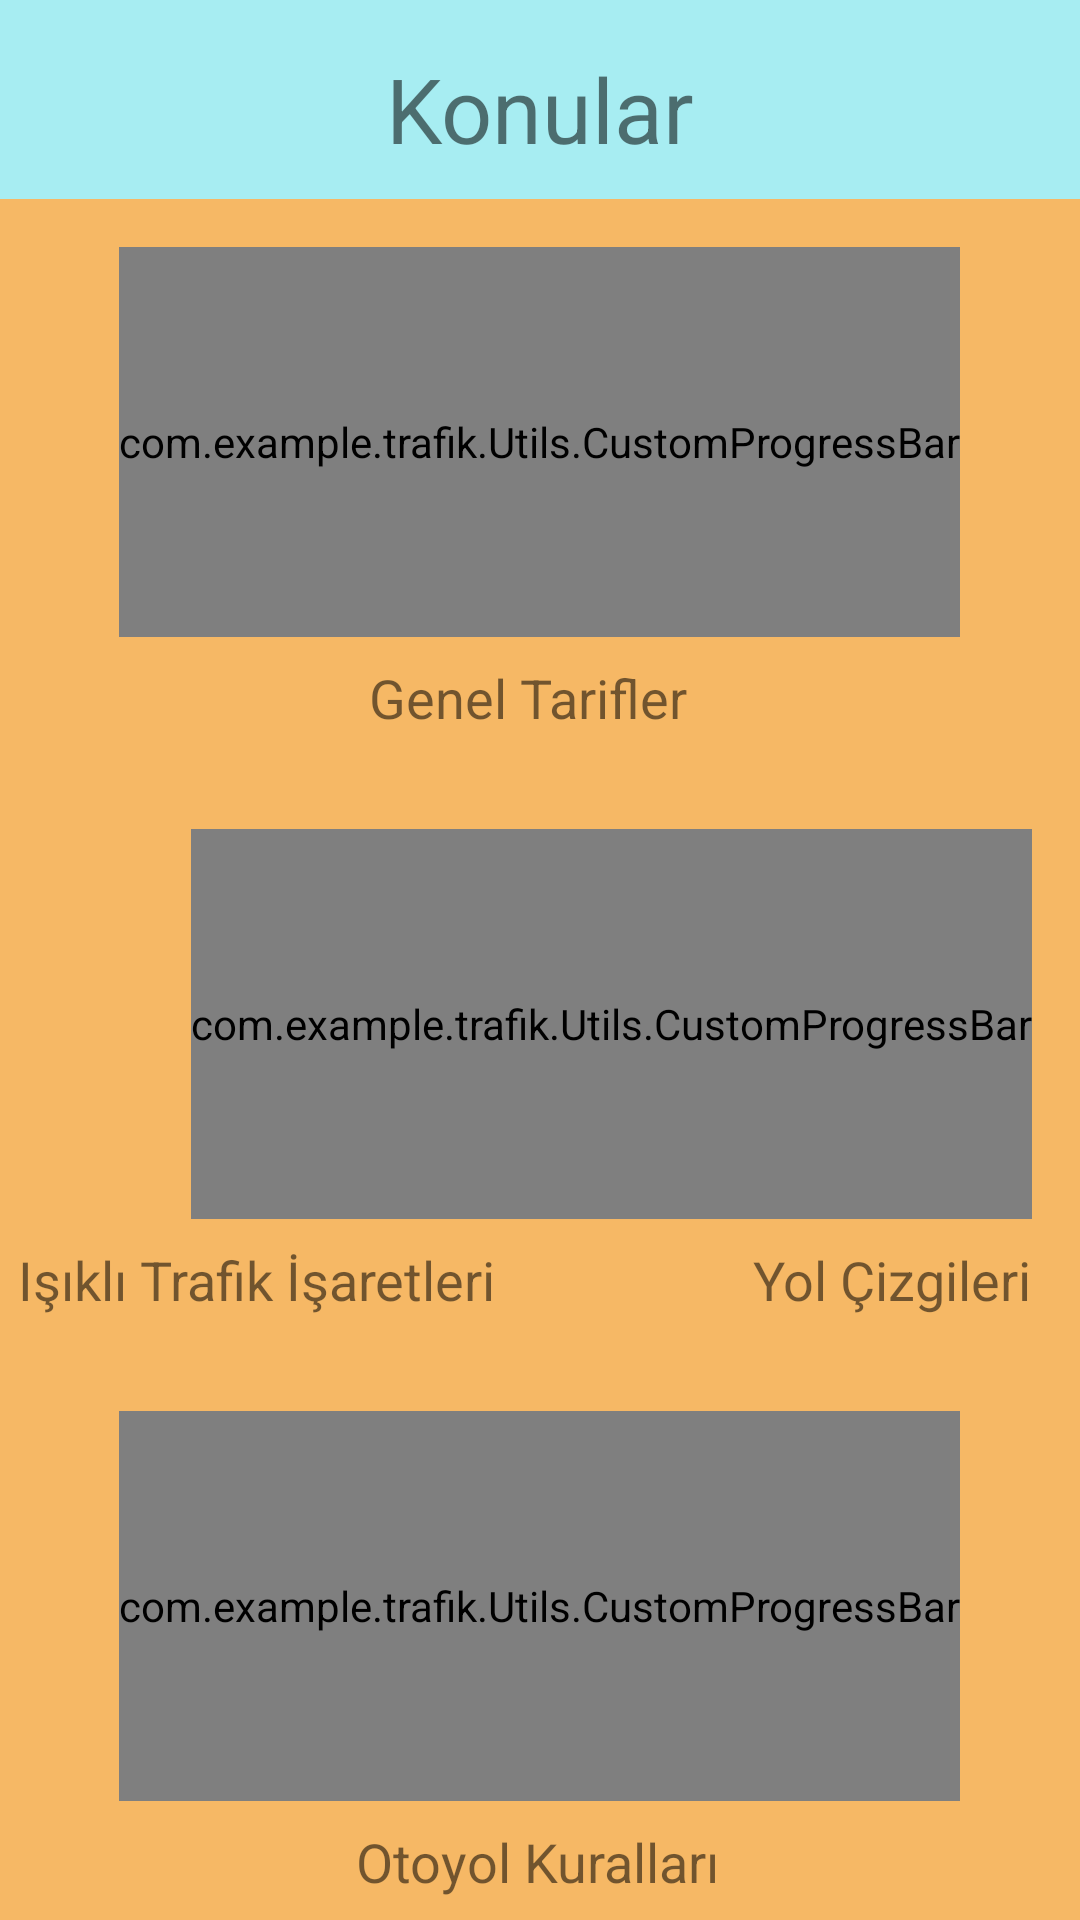

This screen was rendered from an Android layout file. Write that file and the resources it references.
<!-- AndroidManifest.xml: application theme AppTheme -->
<!-- res/layout/activity_ders1.xml -->
<?xml version="1.0" encoding="utf-8"?>
<androidx.constraintlayout.widget.ConstraintLayout xmlns:android="http://schemas.android.com/apk/res/android"
    xmlns:app="http://schemas.android.com/apk/res-auto"
    xmlns:tools="http://schemas.android.com/tools"
    android:layout_width="match_parent"
    android:layout_height="match_parent"
    android:background="@color/turuncu"
    tools:context=".Ders1.Ders1Activity">

    <View
        android:id="@+id/background"
        android:layout_width="0dp"
        android:layout_height="0dp"
        android:background="#A7EDF2"
        app:layout_constraintBottom_toBottomOf="@+id/textView5"
        app:layout_constraintEnd_toEndOf="parent"
        app:layout_constraintHorizontal_bias="1.0"
        app:layout_constraintStart_toStartOf="parent"
        app:layout_constraintTop_toTopOf="parent"
        app:layout_constraintVertical_bias="0.0" />

    <TextView
        android:id="@+id/textView5"
        android:layout_width="wrap_content"
        android:layout_height="wrap_content"
        android:layout_marginTop="16dp"
        android:paddingBottom="10dp"
        android:text="Konular"
        android:textSize="30sp"
        app:layout_constraintEnd_toEndOf="parent"
        app:layout_constraintStart_toStartOf="parent"
        app:layout_constraintTop_toTopOf="parent" />

    <androidx.constraintlayout.widget.ConstraintLayout
        android:id="@+id/constraintLayout1"
        android:layout_width="match_parent"
        android:layout_height="170dp"
        android:layout_marginTop="8dp"
        app:layout_constraintEnd_toEndOf="parent"
        app:layout_constraintStart_toStartOf="parent"
        app:layout_constraintTop_toBottomOf="@+id/background">

        <com.example.trafik.Utils.CustomProgressBar
            android:id="@+id/d1_k1_progress_bar"
            android:layout_width="wrap_content"
            android:layout_height="130dp"
            android:layout_centerHorizontal="true"
            android:layout_marginTop="8dp"
            app:background_progress_thickness="60"
            app:foreground_progress_thickness="60"
            app:layout_constraintEnd_toEndOf="parent"
            app:layout_constraintHorizontal_bias="0.497"
            app:layout_constraintStart_toStartOf="parent"
            app:layout_constraintTop_toTopOf="parent" />

        <TextView
            android:id="@+id/textView18"
            android:layout_width="wrap_content"
            android:layout_height="wrap_content"
            android:layout_marginStart="163dp"
            android:layout_marginTop="8dp"
            android:layout_marginEnd="171dp"
            android:text="Genel Tarifler"
            android:textSize="18sp"
            app:layout_constraintEnd_toEndOf="parent"
            app:layout_constraintStart_toStartOf="parent"
            app:layout_constraintTop_toBottomOf="@+id/d1_k1_progress_bar" />


    </androidx.constraintlayout.widget.ConstraintLayout>

    <androidx.constraintlayout.widget.ConstraintLayout
        android:id="@+id/constraintLayout2"
        android:layout_width="match_parent"
        android:layout_height="170dp"
        android:layout_marginTop="24dp"
        app:layout_constraintEnd_toEndOf="parent"
        app:layout_constraintStart_toStartOf="parent"
        app:layout_constraintTop_toBottomOf="@+id/constraintLayout1">

        <com.example.trafik.Utils.CustomProgressBar
            android:id="@+id/d1_k2_progress_bar"
            android:layout_width="wrap_content"
            android:layout_height="130dp"
            android:layout_centerHorizontal="true"
            android:layout_marginStart="16dp"
            android:layout_marginTop="8dp"
            android:layout_marginEnd="90dp"
            app:background_progress_thickness="60"
            app:foreground_progress_thickness="60"
            app:layout_constraintEnd_toStartOf="@+id/d1_k3_progress_bar"
            app:layout_constraintStart_toStartOf="parent"
            app:layout_constraintTop_toTopOf="parent" />

        <TextView
            android:id="@+id/textView19"
            android:layout_width="wrap_content"
            android:layout_height="wrap_content"
            android:layout_marginTop="8dp"
            android:text="Işıklı Trafik İşaretleri"
            android:textSize="18sp"
            app:layout_constraintEnd_toEndOf="parent"
            app:layout_constraintHorizontal_bias="0.03"
            app:layout_constraintStart_toStartOf="parent"
            app:layout_constraintTop_toBottomOf="@+id/d1_k2_progress_bar" />

        <com.example.trafik.Utils.CustomProgressBar
            android:id="@+id/d1_k3_progress_bar"
            android:layout_width="wrap_content"
            android:layout_height="130dp"
            android:layout_centerHorizontal="true"
            android:layout_marginTop="8dp"
            android:layout_marginEnd="16dp"
            app:background_progress_thickness="60"
            app:foreground_progress_thickness="60"
            app:layout_constraintEnd_toEndOf="parent"
            app:layout_constraintTop_toTopOf="parent" />

        <TextView
            android:id="@+id/textView20"
            android:layout_width="wrap_content"
            android:layout_height="wrap_content"
            android:layout_marginStart="95dp"
            android:layout_marginTop="8dp"
            android:layout_marginEnd="26dp"
            android:text="Yol Çizgileri"
            android:textSize="18sp"
            app:layout_constraintEnd_toEndOf="parent"
            app:layout_constraintStart_toEndOf="@+id/textView19"
            app:layout_constraintTop_toBottomOf="@+id/d1_k3_progress_bar" />


    </androidx.constraintlayout.widget.ConstraintLayout>

    <androidx.constraintlayout.widget.ConstraintLayout
        android:id="@+id/constraintLayout3"
        android:layout_width="match_parent"
        android:layout_height="170dp"
        android:layout_marginTop="24dp"
        app:layout_constraintEnd_toEndOf="parent"
        app:layout_constraintStart_toStartOf="parent"
        app:layout_constraintTop_toBottomOf="@+id/constraintLayout2">

        <com.example.trafik.Utils.CustomProgressBar
            android:id="@+id/d1_k4_progress_bar"
            android:layout_width="wrap_content"
            android:layout_height="130dp"
            android:layout_centerHorizontal="true"
            android:layout_marginTop="8dp"
            app:background_progress_thickness="60"
            app:foreground_progress_thickness="60"
            app:layout_constraintEnd_toEndOf="parent"
            app:layout_constraintHorizontal_bias="0.498"
            app:layout_constraintStart_toStartOf="parent"
            app:layout_constraintTop_toTopOf="parent" />

        <TextView
            android:id="@+id/textView21"
            android:layout_width="wrap_content"
            android:layout_height="wrap_content"
            android:layout_marginTop="8dp"
            android:text="Otoyol Kuralları"
            android:textSize="18sp"
            app:layout_constraintEnd_toEndOf="parent"
            app:layout_constraintHorizontal_bias="0.497"
            app:layout_constraintStart_toStartOf="parent"
            app:layout_constraintTop_toBottomOf="@+id/d1_k4_progress_bar" />

    </androidx.constraintlayout.widget.ConstraintLayout>

    <Button
        android:id="@+id/buttonTest2"
        android:layout_width="wrap_content"
        android:layout_height="wrap_content"
        android:layout_marginStart="158dp"
        android:layout_marginTop="24dp"
        android:layout_marginEnd="165dp"
        android:background="@drawable/button_design"
        android:fontFamily="@font/alegreya_sans_medium"
        android:text="Teste Git"
        android:textColor="#fff"
        android:textSize="20sp"
        app:layout_constraintEnd_toEndOf="parent"
        app:layout_constraintStart_toStartOf="parent"
        app:layout_constraintTop_toBottomOf="@+id/constraintLayout3" />

</androidx.constraintlayout.widget.ConstraintLayout>
<!-- resources referenced by this layout -->
<resources>
  <color name="turuncu">#F6B865</color>
  <!-- drawable button_design (drawable) -->
  <?xml version="1.0" encoding="utf-8"?>
  <shape xmlns:android="http://schemas.android.com/apk/res/android" android:shape="rectangle" >
      <corners
          android:radius="34dp"
          />
      <gradient
          android:angle="45"
          android:centerX="35%"
          android:centerColor="#1CC4F6"
          android:startColor="#0B89EA"
          android:endColor="#31F3FF"
          android:type="linear"
          />
      <padding
          android:left="0dp"
          android:top="0dp"
          android:right="0dp"
          android:bottom="0dp"
          />
      <size
          android:width="270dp"
          android:height="60dp"
          />
  </shape>
  <style name="AppTheme" parent="Theme.AppCompat.Light.NoActionBar">
          
          <item name="colorPrimary">@color/turkuaz</item>
          <item name="colorPrimaryDark">@color/colorPrimaryDark</item>
          <item name="colorAccent">@color/colorAccent</item>
      </style>
  <color name="turkuaz">#A7EDF2</color>
  <color name="colorPrimaryDark">#00574B</color>
  <color name="colorAccent">#D81B60</color>
</resources>
